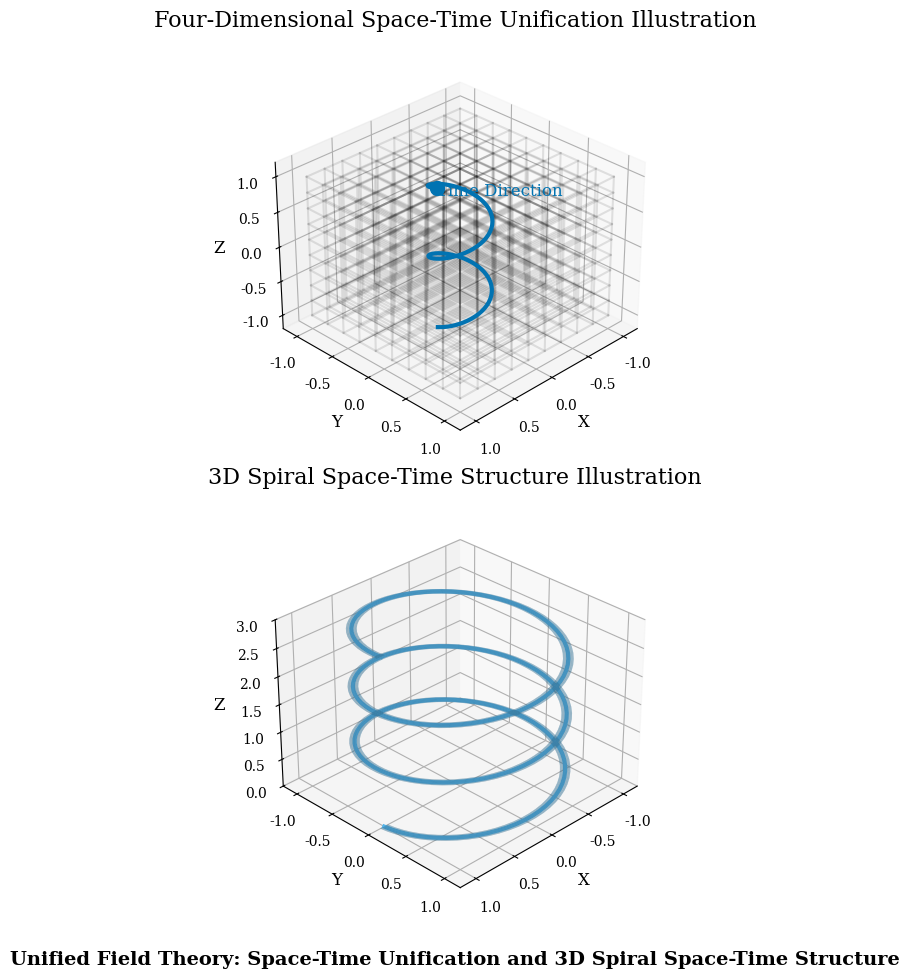
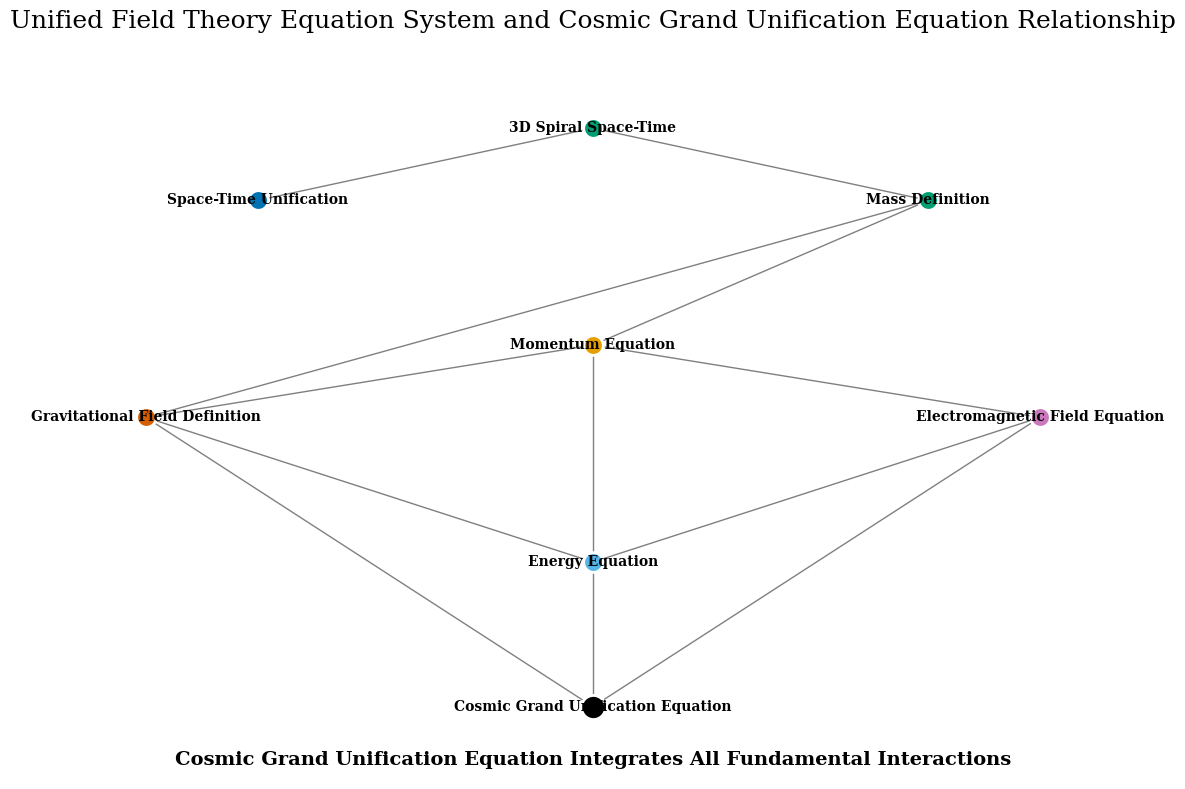
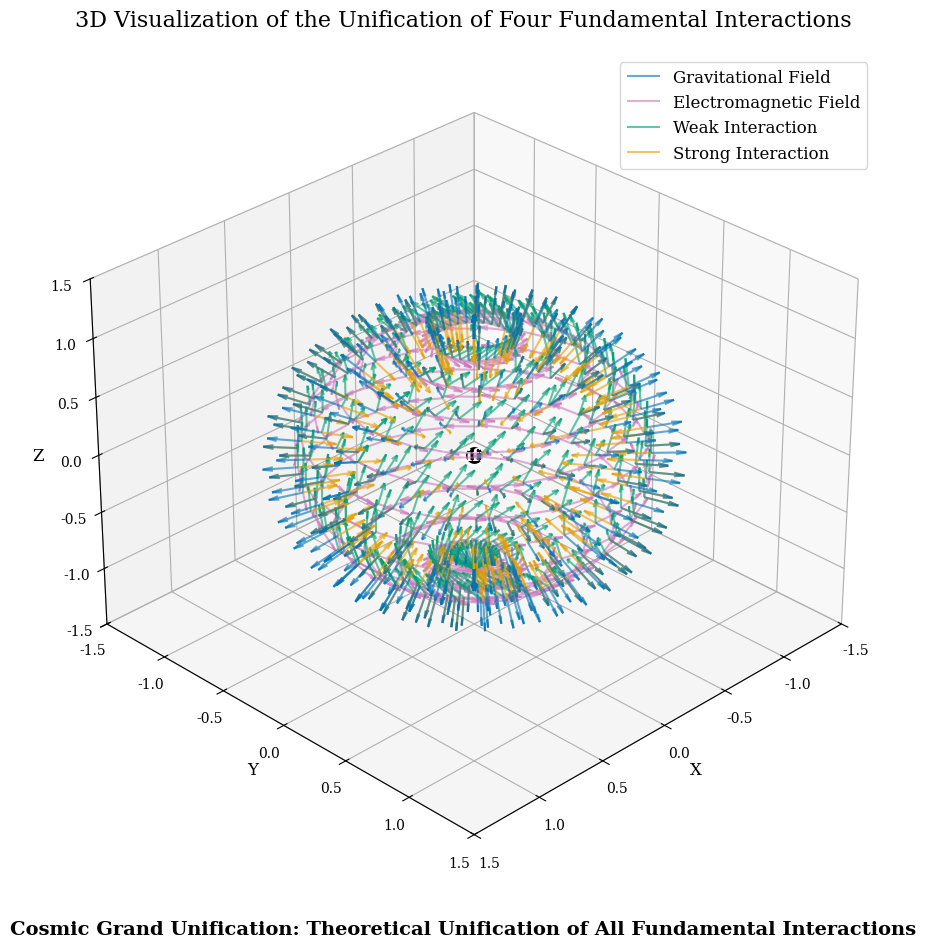
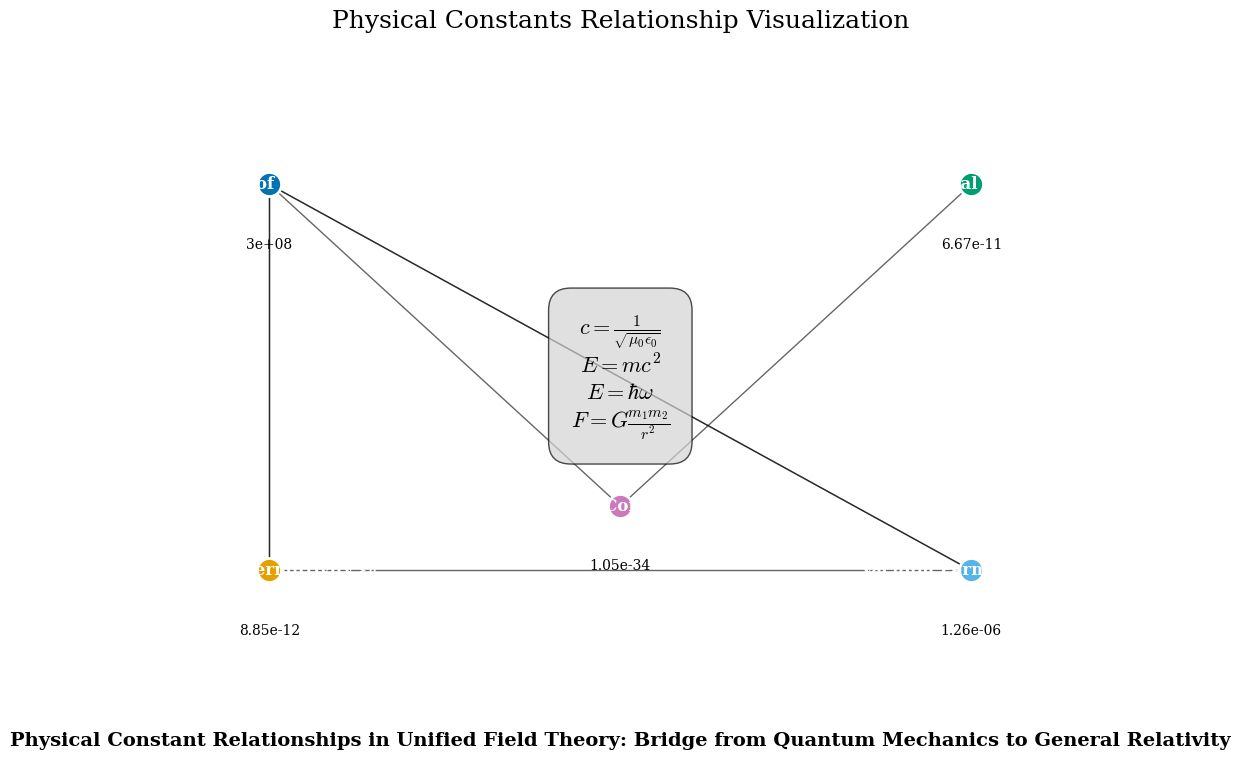

Python code for these plots, in order:
# -*- coding: utf-8 -*-
import sys
import io
import os

# Ensure UTF-8 encoding for standard output
if hasattr(sys.stdout, 'buffer'):
    sys.stdout = io.TextIOWrapper(sys.stdout.buffer, encoding='utf-8')
    sys.stderr = io.TextIOWrapper(sys.stderr.buffer, encoding='utf-8')

# Set environment variable to ensure proper matplotlib rendering
os.environ['PYTHONIOENCODING'] = 'utf-8'

import numpy as np
import matplotlib.pyplot as plt
from matplotlib import cm
from mpl_toolkits.mplot3d import Axes3D
from matplotlib.gridspec import GridSpec

# Configure matplotlib for better rendering with Chinese support
plt.rcParams.update({
    'text.usetex': False,
    'mathtext.fontset': 'cm',  # 使用Computer Modern字体
    'mathtext.default': 'it',  # 默认使用斜体
    'axes.unicode_minus': False,
    'font.family': ['SimHei', 'WenQuanYi Micro Hei', 'Heiti TC', 'serif', 'DejaVu Serif'],
    'font.serif': ['SimHei', 'WenQuanYi Micro Hei', 'Heiti TC', 'Computer Modern', 'Times New Roman', 'DejaVu Serif'],
    'figure.facecolor': 'white',
    'savefig.facecolor': 'white',
    'figure.autolayout': True
})

class GrandUnificationPlotter:
    """Create Nature-style visualizations for cosmic grand unification equations"""
    
    def __init__(self):
        # Nature journal common color palette
        self.nature_colors = {
            'blue': '#0173B2',
            'cyan': '#029E73', 
            'green': '#009E73',
            'yellow': '#D55E00',
            'orange': '#E69F00',
            'red': '#CC78BC',
            'purple': '#56B4E9'
        }
        # Set default parameters
        self.figsize = (12, 10)
        self.dpi = 300
    
    def space_time_visualization(self, output_file="space_time_visualization.png"):
        """Visualize space-time unification and 3D spiral space-time"""
        
        # Create figure
        fig = plt.figure(figsize=self.figsize, dpi=self.dpi)
        gs = GridSpec(2, 1, height_ratios=[1, 1])
        
        # Upper part: space-time grid visualization
        ax1 = fig.add_subplot(gs[0], projection='3d')
        
        # Create grid
        x = np.linspace(-1, 1, 10)
        y = np.linspace(-1, 1, 10)
        z = np.linspace(-1, 1, 10)
        X, Y, Z = np.meshgrid(x, y, z, indexing='ij')
        
        # Plot grid lines
        for i in range(len(x)):
            for j in range(len(y)):
                ax1.plot(X[i, j, :], Y[i, j, :], Z[i, j, :], 'k-', alpha=0.1)
        for i in range(len(x)):
            for k in range(len(z)):
                ax1.plot(X[i, :, k], Y[i, :, k], Z[i, :, k], 'k-', alpha=0.1)
        for j in range(len(y)):
            for k in range(len(z)):
                ax1.plot(X[:, j, k], Y[:, j, k], Z[:, j, k], 'k-', alpha=0.1)
        
        # Add time dimension visualization
        time_color = self.nature_colors['blue']
        t = np.linspace(-1, 1, 100)
        x_t = 0.3 * np.cos(2*np.pi*t)
        y_t = 0.3 * np.sin(2*np.pi*t)
        z_t = t
        ax1.plot(x_t, y_t, z_t, color=time_color, linewidth=3)
        ax1.scatter(x_t[-1], y_t[-1], z_t[-1], color=time_color, s=100, zorder=5)
        ax1.text(x_t[-1]+0.1, y_t[-1]+0.1, z_t[-1], 'Time Direction', color=time_color, fontsize=12)
        
        # Set title and labels
        ax1.set_title('Four-Dimensional Space-Time Unification Illustration', fontsize=16, pad=20)
        ax1.set_xlabel('X', fontsize=12)
        ax1.set_ylabel('Y', fontsize=12)
        ax1.set_zlabel('Z', fontsize=12)
        
        # Set axis limits
        ax1.set_xlim([-1.2, 1.2])
        ax1.set_ylim([-1.2, 1.2])
        ax1.set_zlim([-1.2, 1.2])
        
        # Set viewing angle
        ax1.view_init(elev=30, azim=45)
        
        # Lower part: 3D spiral space-time
        ax2 = fig.add_subplot(gs[1], projection='3d')
        
        # Create spiral
        t = np.linspace(0, 6*np.pi, 200)
        r = 1.0
        x = r * np.cos(t)
        y = r * np.sin(t)
        z = t/(2*np.pi)
        
        # Plot spiral
        ax2.plot(x, y, z, color=self.nature_colors['purple'], linewidth=3)
        
        # Plot spiral tube surface
        theta = np.linspace(0, 2*np.pi, 20)
        t_grid, theta_grid = np.meshgrid(t, theta)
        r_surface = r + 0.05 * np.cos(theta_grid)
        x_surface = r_surface * np.cos(t_grid)
        y_surface = r_surface * np.sin(t_grid)
        z_surface = t_grid/(2*np.pi)
        
        ax2.plot_surface(x_surface, y_surface, z_surface, color=self.nature_colors['purple'], 
                        alpha=0.3, edgecolor='none')
        
        # Set title and labels
        ax2.set_title('3D Spiral Space-Time Structure Illustration', fontsize=16, pad=20)
        ax2.set_xlabel('X', fontsize=12)
        ax2.set_ylabel('Y', fontsize=12)
        ax2.set_zlabel('Z', fontsize=12)
        
        # Set axis limits
        ax2.set_xlim([-1.2, 1.2])
        ax2.set_ylim([-1.2, 1.2])
        ax2.set_zlim([0, 3])
        
        # Set viewing angle
        ax2.view_init(elev=30, azim=45)
        
        # Add equation description
        fig.text(0.5, 0.01, 'Unified Field Theory: Space-Time Unification and 3D Spiral Space-Time Structure', 
                 ha='center', fontsize=14, fontweight='bold')
        
        plt.tight_layout(rect=[0, 0.05, 1, 0.98])
        
        # Ensure output directory exists
        output_dir = os.path.dirname(output_file)
        if output_dir and not os.path.exists(output_dir):
            os.makedirs(output_dir)
            
        plt.savefig(output_file, dpi=self.dpi, bbox_inches='tight')
        print(f"Space-time visualization saved as: {output_file}")
    
    def grand_unification_illustration(self, output_file="grand_unification_illustration.png"):
        """Visualize the physical significance of cosmic grand unification equations"""
        
        # Create figure
        fig = plt.figure(figsize=(12, 8), dpi=self.dpi)
        
        # Use GridSpec layout
        gs = GridSpec(1, 1)
        ax = fig.add_subplot(gs[0])
        
        # Plot relationship network between unified field theory equations
        # Set node positions
        nodes = {
            'Space-Time Unification': (0.2, 0.8),
            '3D Spiral Space-Time': (0.5, 0.9),
            'Mass Definition': (0.8, 0.8),
            'Gravitational Field Definition': (0.1, 0.5),
            'Momentum Equation': (0.5, 0.6),
            'Electromagnetic Field Equation': (0.9, 0.5),
            'Energy Equation': (0.5, 0.3),
            'Cosmic Grand Unification Equation': (0.5, 0.1)
        }
        
        # Plot connections between nodes
        connections = [
            ('Space-Time Unification', '3D Spiral Space-Time'),
            ('3D Spiral Space-Time', 'Mass Definition'),
            ('Mass Definition', 'Gravitational Field Definition'),
            ('Gravitational Field Definition', 'Momentum Equation'),
            ('Mass Definition', 'Momentum Equation'),
            ('Momentum Equation', 'Electromagnetic Field Equation'),
            ('Electromagnetic Field Equation', 'Energy Equation'),
            ('Momentum Equation', 'Energy Equation'),
            ('Gravitational Field Definition', 'Energy Equation'),
            ('Energy Equation', 'Cosmic Grand Unification Equation'),
            ('Electromagnetic Field Equation', 'Cosmic Grand Unification Equation'),
            ('Gravitational Field Definition', 'Cosmic Grand Unification Equation')
        ]
        
        # Plot connection lines
        for start, end in connections:
            x_start, y_start = nodes[start]
            x_end, y_end = nodes[end]
            ax.plot([x_start, x_end], [y_start, y_end], 'k-', alpha=0.5, linewidth=1)
        
        # Plot nodes
        node_colors = {
            'Space-Time Unification': self.nature_colors['blue'],
            '3D Spiral Space-Time': self.nature_colors['cyan'],
            'Mass Definition': self.nature_colors['green'],
            'Gravitational Field Definition': self.nature_colors['yellow'],
            'Momentum Equation': self.nature_colors['orange'],
            'Electromagnetic Field Equation': self.nature_colors['red'],
            'Energy Equation': self.nature_colors['purple'],
            'Cosmic Grand Unification Equation': 'black'
        }
        
        for node, (x, y) in nodes.items():
            color = node_colors[node]
            size = 300 if node == 'Cosmic Grand Unification Equation' else 200
            ax.scatter(x, y, color=color, s=size, edgecolor='white', linewidth=2, zorder=3)
            ax.text(x, y, node, ha='center', va='center', fontsize=10, fontweight='bold', zorder=4)
        
        # Add equation illustration
        equation_y = 0.1
        ax.text(0.5, equation_y - 0.08, 'Cosmic Grand Unification Equation Integrates All Fundamental Interactions', 
                ha='center', fontsize=14, fontweight='bold')
        
        # Set axis
        ax.set_xlim([0, 1])
        ax.set_ylim([0, 1])
        ax.axis('off')
        
        # Set title
        ax.set_title('Unified Field Theory Equation System and Cosmic Grand Unification Equation Relationship', fontsize=18, pad=20)
        
        plt.tight_layout()
        
        # Ensure output directory exists
        output_dir = os.path.dirname(output_file)
        if output_dir and not os.path.exists(output_dir):
            os.makedirs(output_dir)
            
        plt.savefig(output_file, dpi=self.dpi, bbox_inches='tight')
        print(f"Cosmic grand unification equation relationship diagram saved as: {output_file}")
    
    def field_interaction_3d(self, output_file="field_interaction_3d.png"):
        """3D visualization of the unification of four fundamental interactions"""
        
        # Create figure
        fig = plt.figure(figsize=(12, 10), dpi=self.dpi)
        ax = fig.add_subplot(111, projection='3d')
        
        # Create spherical grid
        phi = np.linspace(0, 2 * np.pi, 30)
        theta = np.linspace(0, np.pi, 15)
        phi_grid, theta_grid = np.meshgrid(phi, theta)
        
        # Convert to Cartesian coordinates
        r = 1.0
        x = r * np.sin(theta_grid) * np.cos(phi_grid)
        y = r * np.sin(theta_grid) * np.sin(phi_grid)
        z = r * np.cos(theta_grid)
        
        # Plot gravitational field (radial)
        u_grav = x
        v_grav = y
        w_grav = z
        ax.quiver(x, y, z, u_grav, v_grav, w_grav, 
                 color=self.nature_colors['blue'], length=0.2, normalize=True, 
                 alpha=0.6, label='Gravitational Field')
        
        # Plot electromagnetic field (circular)
        u_elec = -y
        v_elec = x
        w_elec = np.zeros_like(z)
        ax.quiver(x, y, z, u_elec, v_elec, w_elec, 
                 color=self.nature_colors['red'], length=0.2, normalize=True, 
                 alpha=0.6, label='Electromagnetic Field')
        
        # Plot weak interaction (spiral direction)
        u_weak = -y * np.cos(theta_grid)
        v_weak = x * np.cos(theta_grid)
        w_weak = np.sin(theta_grid)
        ax.quiver(x, y, z, u_weak, v_weak, w_weak, 
                 color=self.nature_colors['green'], length=0.2, normalize=True, 
                 alpha=0.6, label='Weak Interaction')
        
        # Plot strong interaction (radial oscillation)
        r_strong = r + 0.1 * np.sin(4*phi_grid)
        x_strong = r_strong * np.sin(theta_grid) * np.cos(phi_grid)
        y_strong = r_strong * np.sin(theta_grid) * np.sin(phi_grid)
        z_strong = r_strong * np.cos(theta_grid)
        u_strong = x_strong - x
        v_strong = y_strong - y
        w_strong = z_strong - z
        ax.quiver(x, y, z, u_strong, v_strong, w_strong, 
                 color=self.nature_colors['orange'], length=0.2, normalize=True, 
                 alpha=0.6, label='Strong Interaction')
        
        # Plot central unification point
        ax.scatter(0, 0, 0, color='black', s=200, edgecolor='white', linewidth=2)
        ax.text(0, 0, 0, 'Unified', ha='center', va='center', fontsize=12, fontweight='bold', color='white')
        
        # Set title and labels
        ax.set_title('3D Visualization of the Unification of Four Fundamental Interactions', fontsize=16, pad=20)
        ax.set_xlabel('X', fontsize=12)
        ax.set_ylabel('Y', fontsize=12)
        ax.set_zlabel('Z', fontsize=12)
        
        # Set axis limits
        max_range = 1.5
        ax.set_xlim([-max_range, max_range])
        ax.set_ylim([-max_range, max_range])
        ax.set_zlim([-max_range, max_range])
        
        # Set viewing angle
        ax.view_init(elev=30, azim=45)
        
        # Add legend
        ax.legend(loc='upper right', fontsize=12)
        
        # Add equation description
        fig.text(0.5, 0.01, 'Cosmic Grand Unification: Theoretical Unification of All Fundamental Interactions', 
                 ha='center', fontsize=14, fontweight='bold')
        
        plt.tight_layout(rect=[0, 0.05, 1, 0.95])
        
        # Ensure output directory exists
        output_dir = os.path.dirname(output_file)
        if output_dir and not os.path.exists(output_dir):
            os.makedirs(output_dir)
            
        plt.savefig(output_file, dpi=self.dpi, bbox_inches='tight')
        print(f"Four fundamental interactions unification visualization saved as: {output_file}")
    
    def physical_constants_relation(self, output_file="physical_constants_relation.png"):
        """Visualize the relationships between physical constants"""
        
        # Create figure
        fig = plt.figure(figsize=(12, 8), dpi=self.dpi)
        ax = fig.add_subplot(111)
        
        # Define physical constants and their relationships
        constants = {
            'Speed of Light c': {'value': 3e8, 'color': self.nature_colors['blue'], 'pos': (0.2, 0.8)},
            'Gravitational Constant G': {'value': 6.67e-11, 'color': self.nature_colors['green'], 'pos': (0.8, 0.8)},
            'Planck Constant ħ': {'value': 1.05e-34, 'color': self.nature_colors['red'], 'pos': (0.5, 0.3)},
            'Vacuum Permittivity ε₀': {'value': 8.85e-12, 'color': self.nature_colors['orange'], 'pos': (0.2, 0.2)},
            'Vacuum Permeability μ₀': {'value': 1.26e-6, 'color': self.nature_colors['purple'], 'pos': (0.8, 0.2)}
        }
        
        # Plot constant nodes
        for name, data in constants.items():
            x, y = data['pos']
            ax.scatter(x, y, s=300, color=data['color'], edgecolor='white', linewidth=2, zorder=3)
            ax.text(x, y, name, ha='center', va='center', fontsize=12, fontweight='bold', color='white')
            # Display value
            ax.text(x, y-0.1, f"{data['value']:g}", ha='center', fontsize=10)
        
        # Plot relationship lines between constants
        relations = [
            ('Speed of Light c', 'Vacuum Permittivity ε₀'),
            ('Speed of Light c', 'Vacuum Permeability μ₀'),
            ('Gravitational Constant G', 'Planck Constant ħ'),
            ('Speed of Light c', 'Planck Constant ħ'),
            ('Vacuum Permittivity ε₀', 'Vacuum Permeability μ₀'),
            ('Vacuum Permeability μ₀', 'Speed of Light c'),
            ('Vacuum Permittivity ε₀', 'Speed of Light c')
        ]
        
        for start, end in relations:
            x1, y1 = constants[start]['pos']
            x2, y2 = constants[end]['pos']
            ax.plot([x1, x2], [y1, y2], 'k-', alpha=0.6, linewidth=1)
        
        # Add equations using proper LaTeX formatting with newline characters
        equations = r"""$c = \frac{1}{\sqrt{\mu_0 \epsilon_0}}$
$E = mc^2$
$E = \hbar \omega$
$F = G\frac{m_1m_2}{r^2}$"""
        ax.text(0.5, 0.5, equations,
                ha='center', va='center', fontsize=16, bbox=dict(boxstyle="round,pad=1", facecolor='lightgray', alpha=0.7))
        
        # Add description
        fig.text(0.5, 0.01, 'Physical Constant Relationships in Unified Field Theory: Bridge from Quantum Mechanics to General Relativity', 
                 ha='center', fontsize=14, fontweight='bold')
        
        # Set axis
        ax.set_xlim([0, 1])
        ax.set_ylim([0, 1])
        ax.axis('off')
        
        # Set title
        ax.set_title('Physical Constants Relationship Visualization', fontsize=18, pad=20)
        
        plt.tight_layout(rect=[0, 0.05, 1, 0.95])
        
        # Ensure output directory exists
        output_dir = os.path.dirname(output_file)
        if output_dir and not os.path.exists(output_dir):
            os.makedirs(output_dir)
            
        plt.savefig(output_file, dpi=self.dpi, bbox_inches='tight')
        print(f"Physical constants relationship visualization saved as: {output_file}")

def main():
    # Create visualization instance
    visualizer = GrandUnificationPlotter()
    
    # Create output directory
    output_dir = "visualizations"
    if not os.path.exists(output_dir):
        os.makedirs(output_dir)
    
    # Generate all visualization images
    visualizer.space_time_visualization(os.path.join(output_dir, "space_time_visualization.png"))
    visualizer.grand_unification_illustration(os.path.join(output_dir, "grand_unification_illustration.png"))
    visualizer.field_interaction_3d(os.path.join(output_dir, "field_interaction_3d.png"))
    visualizer.physical_constants_relation(os.path.join(output_dir, "physical_constants_relation.png"))
    
    print("\nAll unified field theory visualization images have been successfully generated!")

if __name__ == "__main__":
    main()
